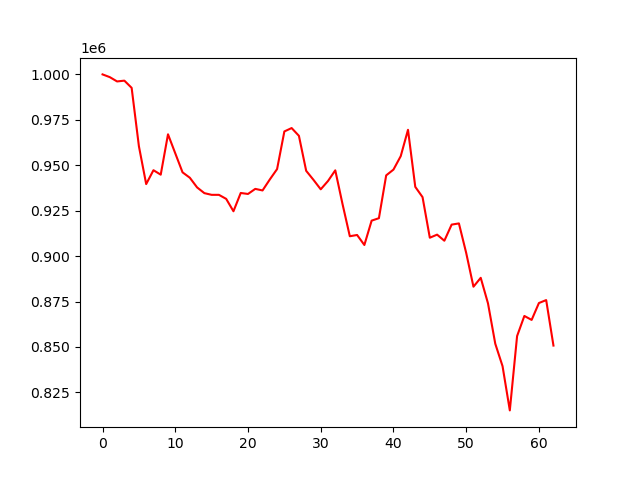

The file beside this chart, header and first rows:
, 0
0, 1000000
1, 998484
2, 996126
3, 996562
4, 992602
5, 960453
6, 939643
7, 947278
8, 944822
9, 967037
10, 956563
11, 946104
12, 943138
13, 937810
14, 934660
15, 933725
16, 933725
17, 931504
18, 924685
19, 934747
20, 934208
21, 937002
22, 936139
23, 942190
24, 947904
25, 968611
26, 970473
27, 966205
28, 946937
29, 941986
30, 936765
31, 941343
32, 947211
33, 928606
34, 910940
35, 911636
36, 906122
37, 919526
38, 920872
39, 944432
40, 947610
41, 955008
42, 969514
43, 938115
44, 932461
45, 910125
46, 911823
47, 908470
48, 917340
49, 917999
50, 901786
51, 883171
52, 888064
53, 873978
54, 851791
55, 839450
56, 815104
57, 856005
58, 867073
59, 864897
... 3 more rows
